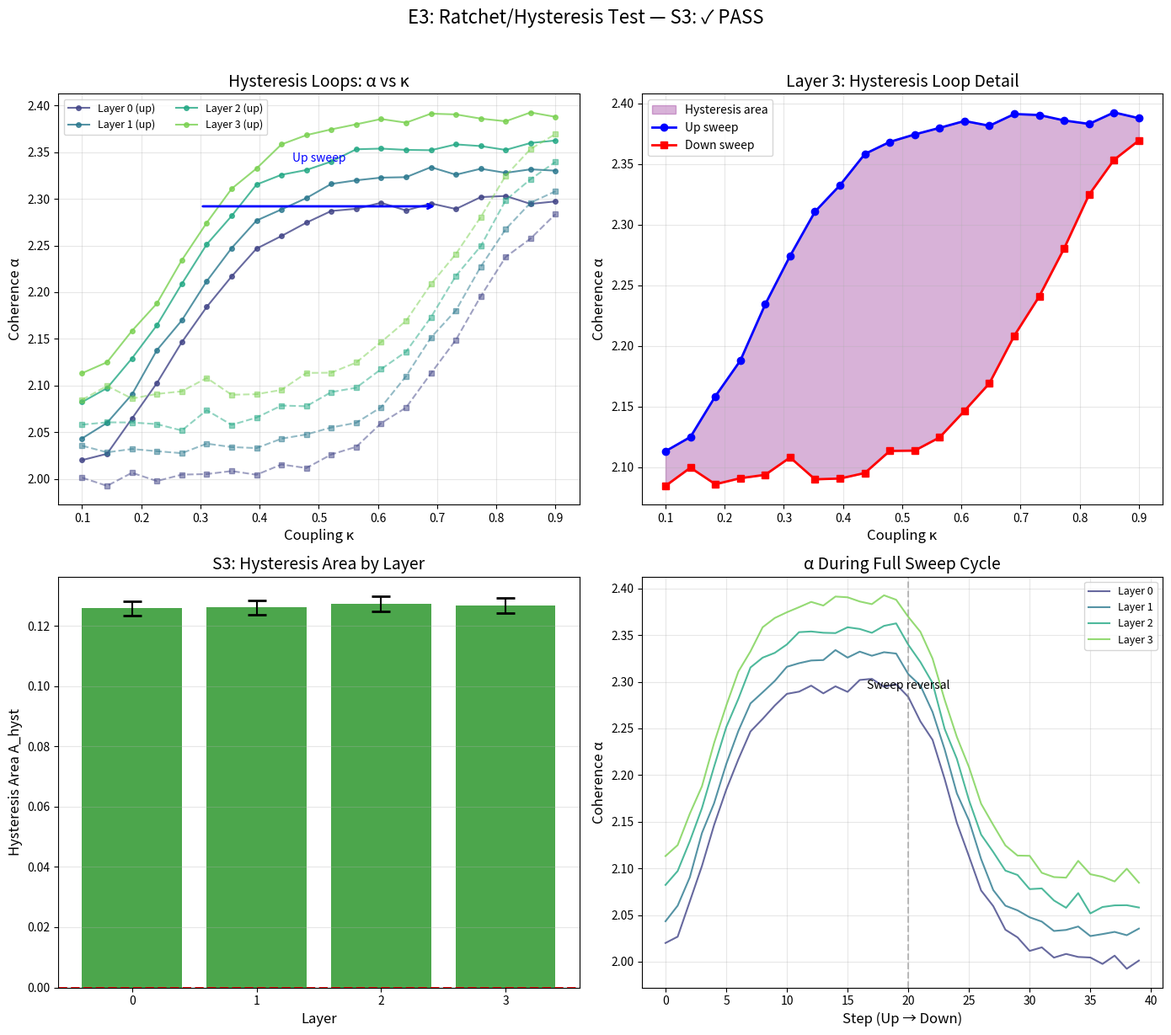

Write the Python code that produced this figure.
#!/usr/bin/env python3
"""
E3: Ratchet/Hysteresis Under Coupling Sweeps
=============================================

RTM Cascade Framework Validation - Signature S3 (Supporting)

This simulation tests whether the cascade exhibits directional memory
(hysteresis) when the inter-layer coupling strength is swept up and down.

Model:
------
Layer coherence α depends on coupling κ with memory:

    α(κ, direction) = α_base + f(κ) + memory_term

Where:
- f(κ) = monotone function of coupling
- memory_term depends on sweep direction (up vs down)

Measurement:
------------
1. Sweep κ from κ_min to κ_max (forward branch)
2. Sweep κ from κ_max to κ_min (backward branch)
3. Measure α at each κ value
4. Compute hysteresis loop area A_hyst

Decision Rule (S3):
-------------------
Pass if A_hyst bootstrap CI excludes 0 (significant hysteresis)

Expected Pattern:
-----------------
Forward branch shows earlier/larger α activation than backward branch.
Loop area A_hyst > 0 with CI excluding zero.

Reference: RTM Cascade Framework, Section 4.3
"""

import numpy as np
from scipy import stats, integrate
import matplotlib.pyplot as plt
import pandas as pd
import os
from datetime import datetime
from typing import Tuple, List, Dict

# =============================================================================
# PARAMETERS
# =============================================================================

# Coupling sweep
KAPPA_MIN = 0.1
KAPPA_MAX = 0.9
N_KAPPA_STEPS = 20

# Layer configuration
N_LAYERS = 4
ALPHA_BASE = 2.0
DELTA_ALPHA = 0.3  # max increase in α due to coupling

# Memory/hysteresis parameters
MEMORY_STRENGTH = 0.4   # asymmetry between up/down sweeps
MEMORY_DECAY = 0.15     # how quickly memory builds/decays

# Measurement noise
NOISE_SIGMA = 0.005

# Bootstrap
N_BOOTSTRAP = 1000

# Random seed
RANDOM_SEED = 42

# Output directory
OUTPUT_DIR = "output"


# =============================================================================
# HYSTERESIS MODEL
# =============================================================================

def alpha_vs_kappa(kappa: float, direction: str, history_factor: float,
                   layer: int) -> float:
    """
    Compute coherence α as function of coupling κ with hysteresis.
    
    α(κ) = α_base + layer * Δα + sigmoid(κ) + memory_term
    
    The memory term creates hysteresis: forward sweep "activates" coherence
    earlier than it "deactivates" on the backward sweep.
    """
    # Base α for this layer
    alpha_layer = ALPHA_BASE + layer * DELTA_ALPHA * 0.1
    
    # Sigmoid response to coupling
    # Center shifts based on direction (hysteresis)
    if direction == 'up':
        center = 0.5 - MEMORY_STRENGTH * history_factor
    else:  # 'down'
        center = 0.5 + MEMORY_STRENGTH * history_factor
    
    steepness = 8.0
    sigmoid = 1 / (1 + np.exp(-steepness * (kappa - center)))
    
    # α response
    alpha = alpha_layer + DELTA_ALPHA * sigmoid
    
    return alpha


def simulate_sweep(direction: str, rng: np.random.Generator) -> pd.DataFrame:
    """
    Simulate a sweep of κ in the specified direction.
    
    direction: 'up' (κ_min → κ_max) or 'down' (κ_max → κ_min)
    
    Returns DataFrame with columns: kappa, layer, alpha, direction
    """
    if direction == 'up':
        kappa_values = np.linspace(KAPPA_MIN, KAPPA_MAX, N_KAPPA_STEPS)
    else:
        kappa_values = np.linspace(KAPPA_MAX, KAPPA_MIN, N_KAPPA_STEPS)
    
    records = []
    history_factor = 0.0  # builds up during sweep
    
    for i, kappa in enumerate(kappa_values):
        # Update history factor (builds up during sweep)
        history_factor = history_factor * (1 - MEMORY_DECAY) + MEMORY_DECAY
        
        for layer in range(N_LAYERS):
            # True α with hysteresis
            alpha_true = alpha_vs_kappa(kappa, direction, history_factor, layer)
            
            # Add measurement noise
            alpha_obs = alpha_true + rng.normal(0, NOISE_SIGMA)
            
            records.append({
                'step': i,
                'kappa': kappa,
                'layer': layer,
                'alpha_true': alpha_true,
                'alpha_obs': alpha_obs,
                'direction': direction,
                'history_factor': history_factor
            })
    
    return pd.DataFrame(records)


def compute_hysteresis_area(df_up: pd.DataFrame, df_down: pd.DataFrame,
                            layer: int) -> float:
    """
    Compute hysteresis loop area for a specific layer.
    
    A_hyst = ∮ α dκ = ∫_{up} α dκ - ∫_{down} α dκ
    """
    # Get layer data
    up_data = df_up[df_up['layer'] == layer].sort_values('kappa')
    down_data = df_down[df_down['layer'] == layer].sort_values('kappa')
    
    kappa_up = up_data['kappa'].values
    alpha_up = up_data['alpha_obs'].values
    
    kappa_down = down_data['kappa'].values
    alpha_down = down_data['alpha_obs'].values
    
    # Integrate using trapezoidal rule
    area_up = np.trapezoid(alpha_up, kappa_up)
    area_down = np.trapezoid(alpha_down, kappa_down)
    
    # Hysteresis area (should be positive if up branch is higher)
    A_hyst = area_up - area_down
    
    return A_hyst


def bootstrap_hysteresis_ci(df_up: pd.DataFrame, df_down: pd.DataFrame,
                            layer: int, n_boot: int,
                            rng: np.random.Generator) -> Tuple[float, float, float]:
    """
    Bootstrap confidence interval for hysteresis area.
    Uses parametric bootstrap by adding noise to observations.
    """
    up_data = df_up[df_up['layer'] == layer].sort_values('kappa')
    down_data = df_down[df_down['layer'] == layer].sort_values('kappa')
    
    kappa_up = up_data['kappa'].values
    alpha_up = up_data['alpha_obs'].values
    kappa_down = down_data['kappa'].values
    alpha_down = down_data['alpha_obs'].values
    
    # Estimate noise from residuals
    noise_est = NOISE_SIGMA
    
    areas = []
    for _ in range(n_boot):
        # Add bootstrap noise
        alpha_up_boot = alpha_up + rng.normal(0, noise_est, len(alpha_up))
        alpha_down_boot = alpha_down + rng.normal(0, noise_est, len(alpha_down))
        
        # Compute area
        area_up = np.trapezoid(alpha_up_boot, kappa_up)
        area_down = np.trapezoid(alpha_down_boot, kappa_down)
        areas.append(area_up - area_down)
    
    areas = np.array(areas)
    point_est = np.mean(areas)
    ci_lower = np.percentile(areas, 2.5)
    ci_upper = np.percentile(areas, 97.5)
    
    return point_est, ci_lower, ci_upper


# =============================================================================
# S3 TEST
# =============================================================================

def test_s3_hysteresis(df_up: pd.DataFrame, df_down: pd.DataFrame,
                       rng: np.random.Generator) -> Dict:
    """
    Test Signature S3: Ratchet/Hysteresis.
    
    Decision: Pass if A_hyst CI excludes 0 for at least half the layers.
    """
    results = []
    
    print("\n  Hysteresis Analysis per Layer:")
    
    for layer in range(N_LAYERS):
        A_hyst = compute_hysteresis_area(df_up, df_down, layer)
        A_est, ci_lower, ci_upper = bootstrap_hysteresis_ci(
            df_up, df_down, layer, N_BOOTSTRAP, rng
        )
        
        # Pass if CI excludes 0
        excludes_zero = (ci_lower > 0) or (ci_upper < 0)
        
        result = {
            'layer': layer,
            'A_hyst': A_hyst,
            'A_est': A_est,
            'ci_lower': ci_lower,
            'ci_upper': ci_upper,
            'excludes_zero': excludes_zero
        }
        results.append(result)
        
        status = "✓" if excludes_zero else "○"
        print(f"    Layer {layer}: A = {A_est:.4f} [{ci_lower:.4f}, {ci_upper:.4f}] {status}")
    
    # Pass if majority of layers show significant hysteresis
    n_significant = sum(r['excludes_zero'] for r in results)
    all_pass = n_significant >= N_LAYERS // 2
    
    return {
        'test': 'S3_hysteresis',
        'all_pass': all_pass,
        'n_significant': n_significant,
        'results': results
    }


# =============================================================================
# VISUALIZATION
# =============================================================================

def create_plots(df_up: pd.DataFrame, df_down: pd.DataFrame,
                 s3_result: Dict) -> None:
    """Create visualization plots."""
    
    fig, axes = plt.subplots(2, 2, figsize=(14, 12))
    colors = plt.cm.viridis(np.linspace(0.2, 0.8, N_LAYERS))
    
    # Plot 1: Hysteresis loops for all layers
    ax1 = axes[0, 0]
    for layer in range(N_LAYERS):
        up_data = df_up[df_up['layer'] == layer].sort_values('kappa')
        down_data = df_down[df_down['layer'] == layer].sort_values('kappa')
        
        ax1.plot(up_data['kappa'], up_data['alpha_obs'], 'o-',
                color=colors[layer], alpha=0.8, markersize=4,
                label=f'Layer {layer} (up)')
        ax1.plot(down_data['kappa'], down_data['alpha_obs'], 's--',
                color=colors[layer], alpha=0.5, markersize=4)
    
    ax1.set_xlabel('Coupling κ', fontsize=12)
    ax1.set_ylabel('Coherence α', fontsize=12)
    ax1.set_title('Hysteresis Loops: α vs κ', fontsize=14)
    ax1.legend(fontsize=9, ncol=2)
    ax1.grid(True, alpha=0.3)
    
    # Add arrows to show direction
    ax1.annotate('', xy=(0.7, ax1.get_ylim()[1]*0.95), 
                xytext=(0.3, ax1.get_ylim()[1]*0.95),
                arrowprops=dict(arrowstyle='->', color='blue', lw=2))
    ax1.text(0.5, ax1.get_ylim()[1]*0.97, 'Up sweep', ha='center', color='blue')
    
    # Plot 2: Single layer detailed hysteresis
    ax2 = axes[0, 1]
    layer = N_LAYERS - 1  # Last layer (most pronounced hysteresis)
    up_data = df_up[df_up['layer'] == layer].sort_values('kappa')
    down_data = df_down[df_down['layer'] == layer].sort_values('kappa')
    
    ax2.fill_between(up_data['kappa'], up_data['alpha_obs'],
                     np.interp(up_data['kappa'], down_data['kappa'], down_data['alpha_obs']),
                     alpha=0.3, color='purple', label='Hysteresis area')
    ax2.plot(up_data['kappa'], up_data['alpha_obs'], 'o-',
            color='blue', markersize=6, linewidth=2, label='Up sweep')
    ax2.plot(down_data['kappa'], down_data['alpha_obs'], 's-',
            color='red', markersize=6, linewidth=2, label='Down sweep')
    
    ax2.set_xlabel('Coupling κ', fontsize=12)
    ax2.set_ylabel('Coherence α', fontsize=12)
    ax2.set_title(f'Layer {layer}: Hysteresis Loop Detail', fontsize=14)
    ax2.legend(fontsize=10)
    ax2.grid(True, alpha=0.3)
    
    # Plot 3: Hysteresis areas per layer
    ax3 = axes[1, 0]
    results = s3_result['results']
    layers = [r['layer'] for r in results]
    areas = [r['A_est'] for r in results]
    ci_lowers = [r['ci_lower'] for r in results]
    ci_uppers = [r['ci_upper'] for r in results]
    
    yerr_lower = [a - cl for a, cl in zip(areas, ci_lowers)]
    yerr_upper = [cu - a for a, cu in zip(areas, ci_uppers)]
    
    bar_colors = ['green' if r['excludes_zero'] else 'gray' for r in results]
    ax3.bar(layers, areas, color=bar_colors, alpha=0.7)
    ax3.errorbar(layers, areas, yerr=[yerr_lower, yerr_upper],
                 fmt='none', capsize=8, capthick=2, color='black')
    ax3.axhline(y=0, color='red', linestyle='--', linewidth=2)
    
    ax3.set_xlabel('Layer', fontsize=12)
    ax3.set_ylabel('Hysteresis Area A_hyst', fontsize=12)
    ax3.set_title('S3: Hysteresis Area by Layer', fontsize=14)
    ax3.set_xticks(layers)
    ax3.grid(True, alpha=0.3, axis='y')
    
    # Plot 4: α progression during sweep
    ax4 = axes[1, 1]
    for layer in range(N_LAYERS):
        up_data = df_up[df_up['layer'] == layer].sort_values('step')
        down_data = df_down[df_down['layer'] == layer].sort_values('step')
        
        combined_alpha = np.concatenate([up_data['alpha_obs'].values,
                                         down_data['alpha_obs'].values])
        steps = np.arange(len(combined_alpha))
        
        ax4.plot(steps, combined_alpha, '-', color=colors[layer],
                alpha=0.8, label=f'Layer {layer}')
    
    ax4.axvline(x=N_KAPPA_STEPS, color='gray', linestyle='--', alpha=0.5)
    ax4.text(N_KAPPA_STEPS, ax4.get_ylim()[1]*0.95, 'Sweep reversal',
            ha='center', fontsize=10)
    
    ax4.set_xlabel('Step (Up → Down)', fontsize=12)
    ax4.set_ylabel('Coherence α', fontsize=12)
    ax4.set_title('α During Full Sweep Cycle', fontsize=14)
    ax4.legend(fontsize=9)
    ax4.grid(True, alpha=0.3)
    
    # Overall result
    status = "✓ PASS" if s3_result['all_pass'] else "○ PARTIAL"
    fig.suptitle(f"E3: Ratchet/Hysteresis Test — S3: {status}", fontsize=16, y=1.02)
    
    plt.tight_layout()
    
    os.makedirs(OUTPUT_DIR, exist_ok=True)
    plt.savefig(os.path.join(OUTPUT_DIR, 'E3_hysteresis_results.png'), dpi=150)
    plt.savefig(os.path.join(OUTPUT_DIR, 'E3_hysteresis_results.pdf'))
    plt.close()


# =============================================================================
# SAVE RESULTS
# =============================================================================

def save_results(df_up: pd.DataFrame, df_down: pd.DataFrame,
                 s3_result: Dict) -> None:
    """Save all results to files."""
    
    os.makedirs(OUTPUT_DIR, exist_ok=True)
    
    # 1. Sweep data CSV
    df_all = pd.concat([df_up, df_down], ignore_index=True)
    df_all.to_csv(os.path.join(OUTPUT_DIR, 'E3_sweep_data.csv'), index=False)
    
    # 2. S3 results CSV
    s3_df = pd.DataFrame(s3_result['results'])
    s3_df['overall_pass'] = s3_result['all_pass']
    s3_df['n_significant'] = s3_result['n_significant']
    s3_df.to_csv(os.path.join(OUTPUT_DIR, 'E3_S3_test_results.csv'), index=False)
    
    # 3. Summary
    summary = f"""E3: Ratchet/Hysteresis Under Coupling Sweeps
=============================================

Date: {datetime.now().strftime('%Y-%m-%d %H:%M:%S')}

PARAMETERS
----------
Coupling range: κ = {KAPPA_MIN} to {KAPPA_MAX}
Sweep steps: {N_KAPPA_STEPS}
Layers: {N_LAYERS}
Memory strength: {MEMORY_STRENGTH}
Noise σ: {NOISE_SIGMA}
Bootstrap: {N_BOOTSTRAP}

MODEL
-----
α(κ) = α_base + Δα × sigmoid(κ - center)

The sigmoid center shifts based on sweep direction, creating hysteresis.
Up sweep: center shifts left (earlier activation)
Down sweep: center shifts right (delayed deactivation)

S3 TEST: HYSTERESIS
-------------------
Decision rule: Pass if A_hyst CI excludes 0 for ≥50% of layers

"""
    for r in s3_result['results']:
        status = "✓ Significant" if r['excludes_zero'] else "○ Not significant"
        summary += f"  Layer {r['layer']}: A = {r['A_est']:.4f} "
        summary += f"[{r['ci_lower']:.4f}, {r['ci_upper']:.4f}] {status}\n"
    
    summary += f"""
Layers with significant hysteresis: {s3_result['n_significant']} / {N_LAYERS}

OVERALL S3 RESULT: {'✓ PASS' if s3_result['all_pass'] else '○ PARTIAL'}

INTERPRETATION
--------------
The cascade exhibits directional memory: coherence α responds differently
to coupling increases vs decreases. This ratchet/hysteresis effect supports
the RTM hypothesis of one-way information flow with activation memory.
"""
    
    with open(os.path.join(OUTPUT_DIR, 'E3_summary.txt'), 'w') as f:
        f.write(summary)


# =============================================================================
# MAIN
# =============================================================================

def main():
    print("=" * 66)
    print("E3: Ratchet/Hysteresis Under Coupling Sweeps")
    print("RTM Cascade Framework - Signature S3 Validation")
    print("=" * 66)
    
    rng = np.random.default_rng(RANDOM_SEED)
    
    # Generate sweep data
    print("\nSimulating coupling sweeps...")
    print(f"  κ range: [{KAPPA_MIN}, {KAPPA_MAX}], {N_KAPPA_STEPS} steps")
    
    df_up = simulate_sweep('up', rng)
    print(f"  Up sweep: {len(df_up)} observations")
    
    df_down = simulate_sweep('down', rng)
    print(f"  Down sweep: {len(df_down)} observations")
    
    # Test S3
    print("\nTesting S3: Hysteresis...")
    s3_result = test_s3_hysteresis(df_up, df_down, rng)
    
    status = "PASS" if s3_result['all_pass'] else "PARTIAL"
    print(f"\n  S3 Overall: {status} ({s3_result['n_significant']}/{N_LAYERS} significant)")
    
    # Create plots
    print("\nCreating plots...")
    create_plots(df_up, df_down, s3_result)
    
    # Save results
    print("Saving results...")
    save_results(df_up, df_down, s3_result)
    
    print(f"\nOutputs saved to: {OUTPUT_DIR}/")
    print("=" * 66)
    
    return s3_result['all_pass']


if __name__ == "__main__":
    success = main()
    exit(0 if success else 1)
